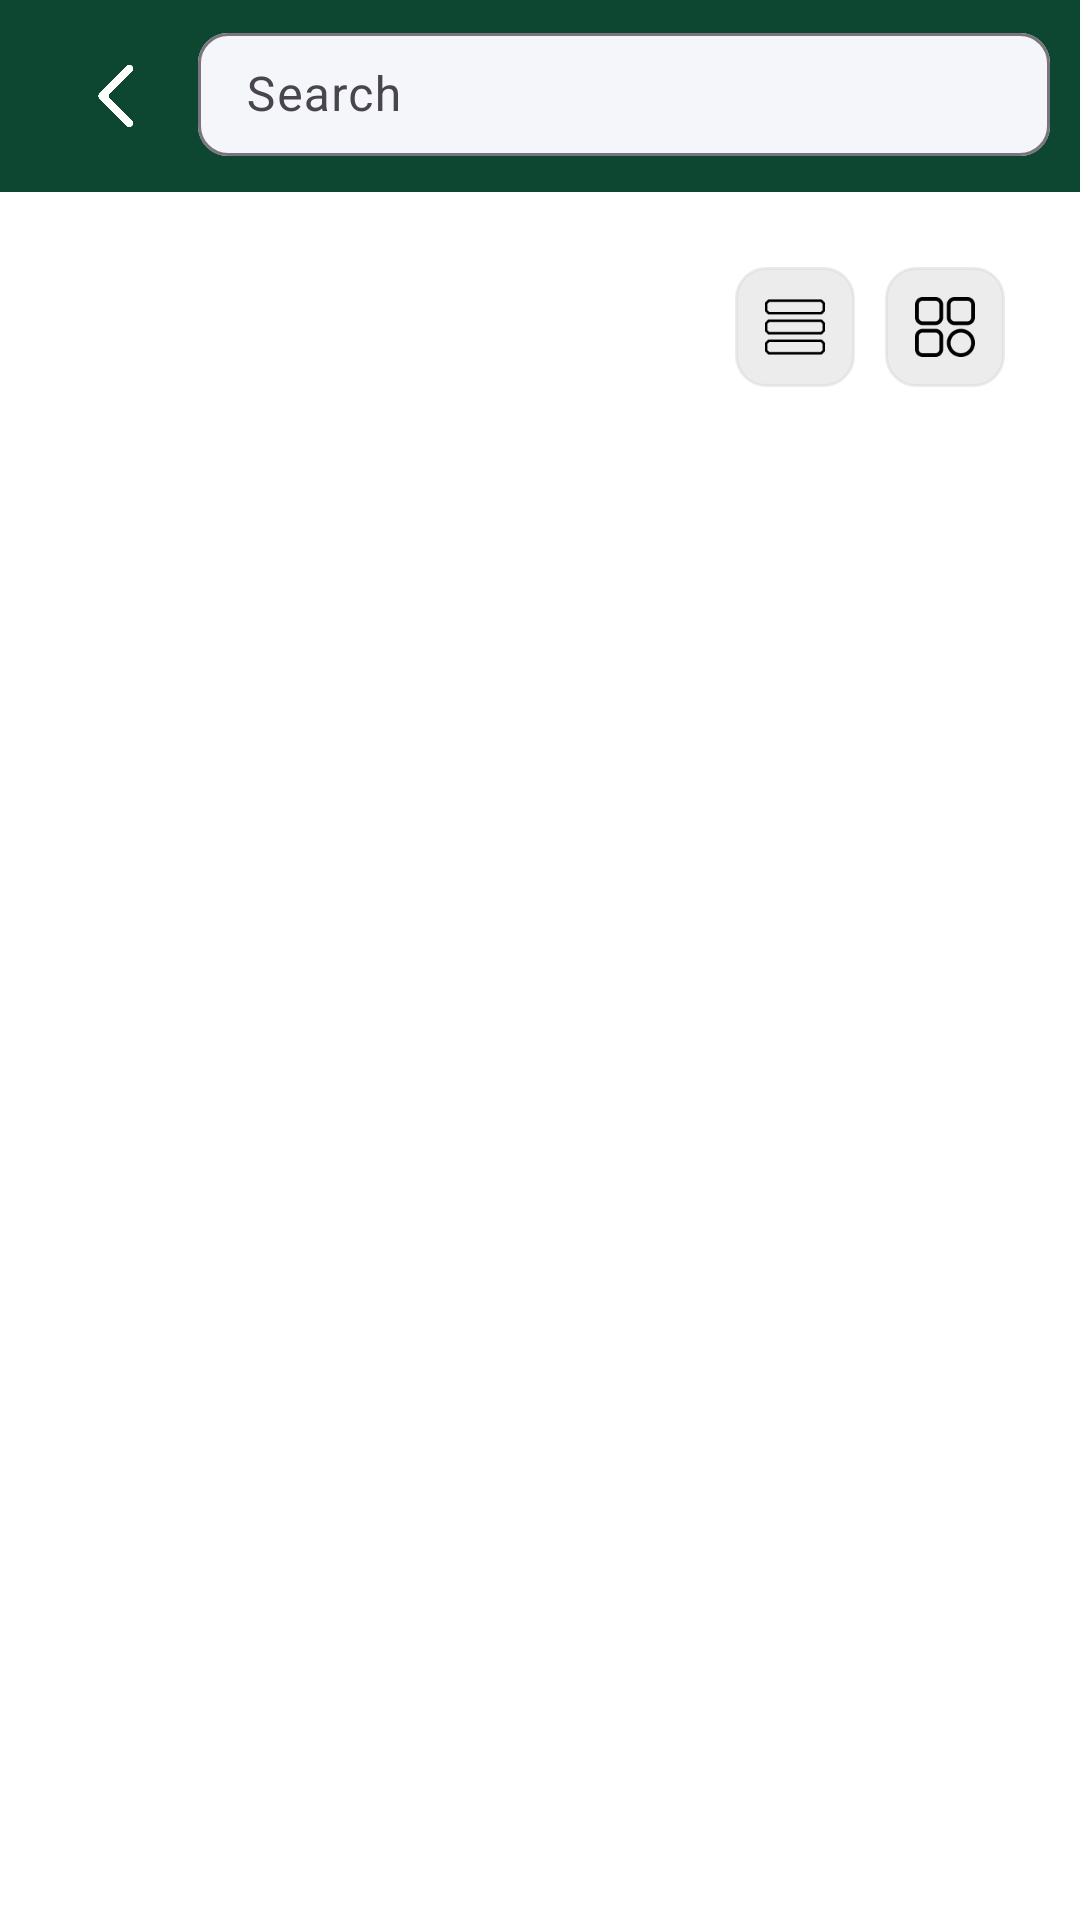

Produce the Android XML layout that renders to this screen, including the resource entries it uses.
<!-- AndroidManifest.xml: application theme Theme.DietarySupplementShop -->
<!-- res/layout/activity_search_result.xml -->
<?xml version="1.0" encoding="utf-8"?>
<androidx.coordinatorlayout.widget.CoordinatorLayout xmlns:android="http://schemas.android.com/apk/res/android"
    xmlns:app="http://schemas.android.com/apk/res-auto"
    xmlns:tools="http://schemas.android.com/tools"
    android:id="@+id/searchView"
    android:layout_width="match_parent"
    android:layout_height="match_parent"
    tools:context=".SearchResultActivity">

    <com.google.android.material.appbar.AppBarLayout
        android:id="@+id/appBarLayout"
        android:layout_width="match_parent"
        android:layout_height="wrap_content"
        android:background="@color/color_app">

        <androidx.appcompat.widget.Toolbar
            android:id="@+id/toolbar"
            android:layout_width="match_parent"
            android:layout_height="wrap_content"
            android:fitsSystemWindows="true">

            <FrameLayout
                android:layout_width="match_parent"
                android:layout_height="wrap_content"
                android:orientation="horizontal">

                <ImageButton
                    android:id="@+id/backButton"
                    android:layout_width="45dp"
                    android:layout_height="40dp"
                    android:layout_gravity="start|center_vertical"
                    android:background="?attr/selectableItemBackground"
                    android:contentDescription="@string/back"
                    android:padding="5dp"
                    android:scaleType="fitCenter"
                    android:src="@drawable/back_white_ic" />

                <com.google.android.material.textfield.TextInputLayout
                    android:id="@+id/searchTextInputLayout"
                    android:layout_width="match_parent"
                    android:layout_height="match_parent"
                    android:layout_gravity="center_vertical"
                    android:layout_marginStart="50dp"
                    android:layout_marginBottom="3dp"
                    android:paddingEnd="10dp"
                    app:boxBackgroundColor="#F5F6FA"
                    app:boxCornerRadiusBottomEnd="10dp"
                    app:boxCornerRadiusBottomStart="10dp"
                    app:boxCornerRadiusTopEnd="10dp"
                    app:boxCornerRadiusTopStart="10dp">

                    <com.google.android.material.textfield.TextInputEditText
                        android:id="@+id/searchEditText"
                        android:layout_width="match_parent"
                        android:layout_height="41dp"
                        android:hint="@string/search"
                        android:inputType="text"
                        android:textColor="#8F959E"
                        android:textColorHint="@color/color_app" />
                </com.google.android.material.textfield.TextInputLayout>
            </FrameLayout>
        </androidx.appcompat.widget.Toolbar>
    </com.google.android.material.appbar.AppBarLayout>


    <RelativeLayout
        android:layout_width="match_parent"
        android:layout_height="match_parent"
        app:layout_behavior="@string/appbar_scrolling_view_behavior">

        <LinearLayout
            android:id="@+id/toolTip"
            android:layout_width="match_parent"
            android:layout_height="wrap_content"
            android:layout_marginStart="25dp"
            android:layout_marginTop="25dp"
            android:layout_marginEnd="25dp"
            android:orientation="horizontal">

            <TextView
                android:id="@+id/titleCategory"
                android:layout_gravity="start"
                android:layout_width="0dp"
                android:layout_weight="1"
                android:gravity="center_vertical"
                android:layout_height="40dp"
                android:maxLines="1"
                android:ellipsize="end"
                android:textStyle="bold"
                android:textSize="24sp"
                />
            <LinearLayout
                android:layout_width="wrap_content"
                android:layout_height="wrap_content"
                android:orientation="horizontal">

                <FrameLayout
                    android:layout_width="40dp"
                    android:layout_height="40dp"
                    android:layout_marginStart="10dp"
                    android:layout_marginEnd="10dp"
                    android:background="@drawable/rounded_button"
                    android:backgroundTint="#80D9D9D9">

                    <ImageButton
                        android:id="@+id/iconHamburger"
                        android:layout_width="20dp"
                        android:layout_height="20dp"
                        android:layout_gravity="center"
                        android:layout_margin="5dp"
                        android:background="@android:color/transparent"
                        android:contentDescription="TODO"
                        android:scaleType="fitXY"
                        android:src="@drawable/hamburger_icon" />
                </FrameLayout>

                <FrameLayout
                    android:layout_width="40dp"
                    android:layout_height="40dp"
                    android:background="@drawable/rounded_button"
                    android:backgroundTint="#80D9D9D9">

                    <ImageButton
                        android:id="@+id/iconMenu"
                        android:layout_width="20dp"
                        android:layout_height="20dp"
                        android:layout_gravity="center"
                        android:layout_margin="5dp"
                        android:background="@android:color/transparent"
                        android:contentDescription="TODO"
                        android:scaleType="fitXY"
                        android:src="@drawable/menu_icon" />
                </FrameLayout>
            </LinearLayout>
        </LinearLayout>

        <androidx.recyclerview.widget.RecyclerView
            android:id="@+id/productRecyclerView"
            android:layout_width="match_parent"
            android:layout_height="wrap_content"
            android:layout_below="@+id/toolTip"
            android:layout_marginStart="25dp"
            android:layout_marginTop="25dp"
            android:layout_marginEnd="25dp"
            app:layoutManager="androidx.recyclerview.widget.LinearLayoutManager" />

    </RelativeLayout>

    <FrameLayout
        android:id="@+id/frameLoading"
        android:layout_width="match_parent"
        android:layout_height="match_parent"
        android:background="#1A000000"
        android:layout_gravity="center"
        android:visibility="gone"
        >
        <com.airbnb.lottie.LottieAnimationView
            android:id="@+id/animationView"
            android:layout_width="150dp"
            android:layout_height="150dp"
            android:layout_gravity="center"
            app:lottie_rawRes="@raw/loading"
            app:lottie_autoPlay="true"
            app:lottie_loop="true"/>
    </FrameLayout>

</androidx.coordinatorlayout.widget.CoordinatorLayout>
<!-- resources referenced by this layout -->
<resources>
  <color name="color_app">#0D4631</color>
  <!-- drawable back_white_ic: png bitmap (drawable, 3716 bytes) -->
  <!-- drawable hamburger_icon: png bitmap (drawable, 797 bytes) -->
  <!-- drawable menu_icon: png bitmap (drawable, 1968 bytes) -->
  <!-- drawable rounded_button (drawable) -->
  <?xml version="1.0" encoding="utf-8"?>
  
  <shape xmlns:android="http://schemas.android.com/apk/res/android"
      android:shape="rectangle" android:padding="10dp">
      <corners
          android:bottomRightRadius="10dp"
          android:bottomLeftRadius="10dp"
          android:topLeftRadius="10dp"
          android:topRightRadius="10dp"
          />
      <stroke
          android:width="1dp"
          android:color="#D9D9D9"/>
  </shape>
  <string name="back">back to previous activity</string>
  <string name="search">Search</string>
  <style name="Theme.DietarySupplementShop" parent="Base.Theme.DietarySupplementShop" />
  <style name="Base.Theme.DietarySupplementShop" parent="Theme.Material3.DayNight.NoActionBar">
          <item name="android:windowBackground">@color/white</item>
          <item name="android:statusBarColor">@android:color/transparent</item>
          <item name="android:windowTranslucentNavigation">true</item>
          <item name="android:windowActivityTransitions">true</item>=
      </style>
  <color name="white">#FFFFFFFF</color>
</resources>
